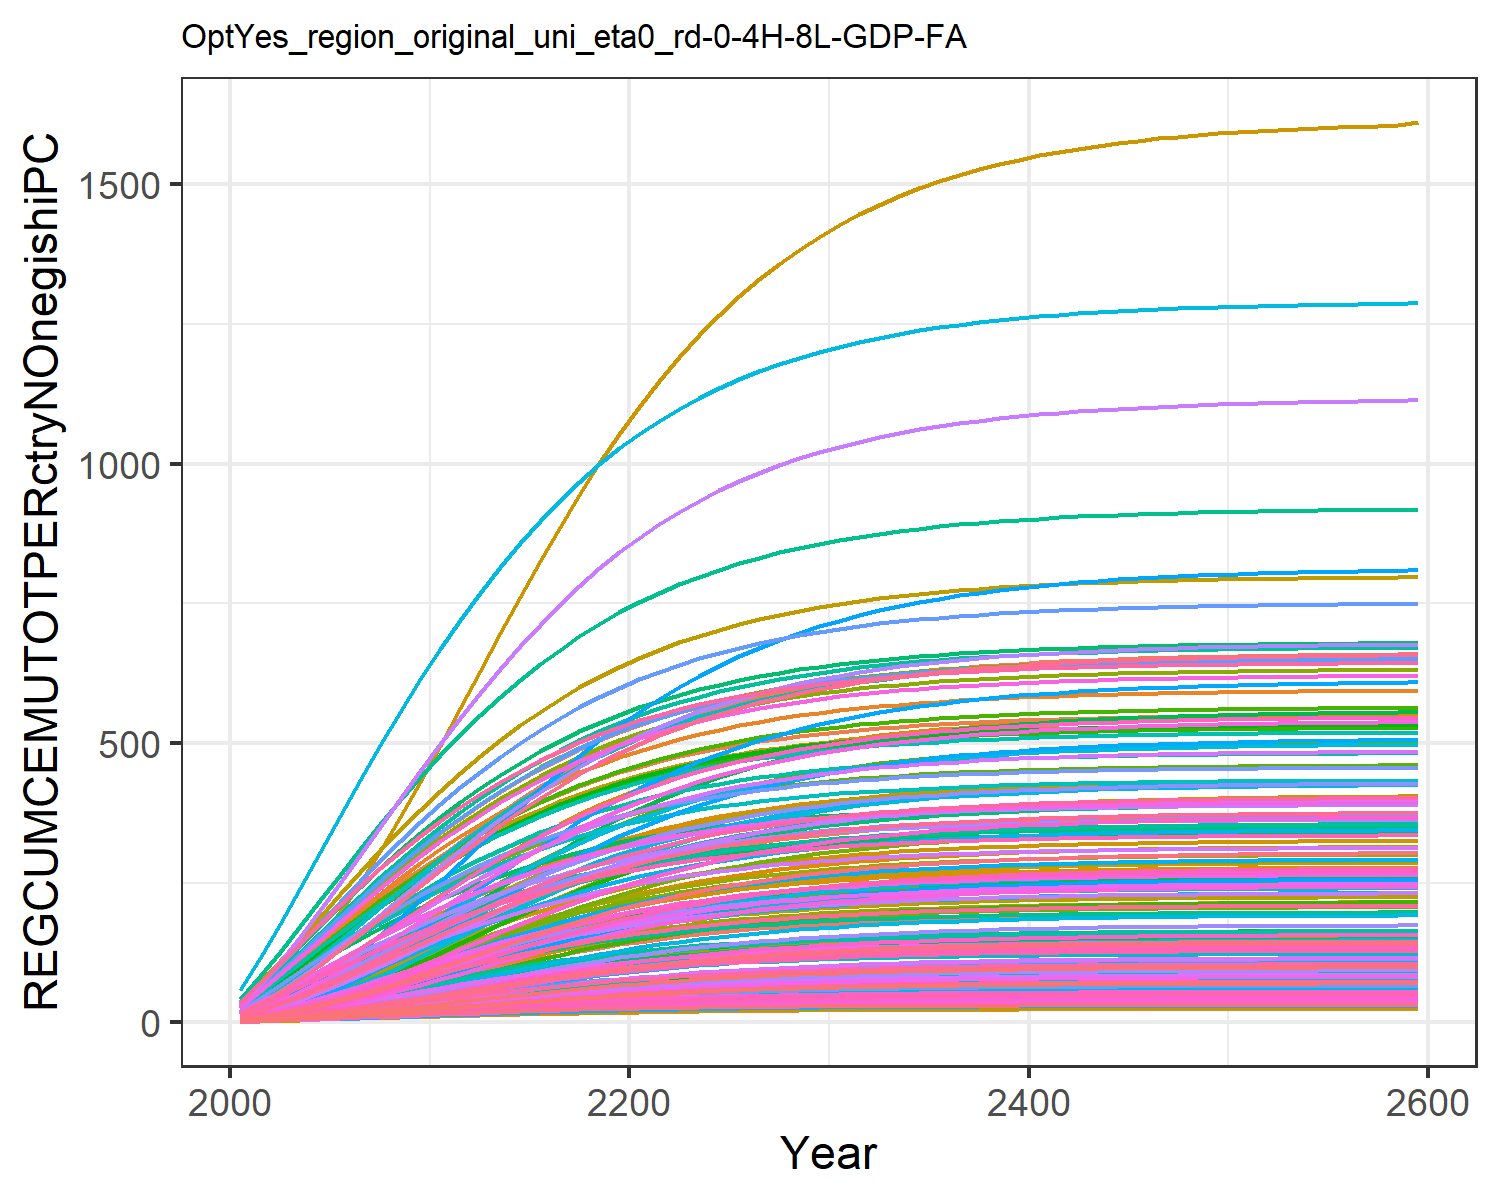

The table this chart was drawn from, first rows:
1.4779953488069966, 2.517208959635046, 4.658700205252486, 18.647131702112237, 9.017911542375288, 3.7352867630556976, 26.278795257021066, 29.205905369486054, 5.9567858294261535, 1.1685771275940409, 26.807752779485952, 1.5165520198965892, 1.423573642723329, 1.9770088509658736, 6.938748996665168, 12.453028449161883, 13.049711835625262, 4.899778535177935, 6.382383554541085, 4.243659915124978, 3.8791243062739316, 6.994985393343635, 8.058218048748717, 20.452832535313608
2.881, 5.35, 9.577, 40.47, 19.55, 7.634, 53.39, 58.46, 12.32, 2.25, 53.63, 3.049, 2.836, 3.943, 14.39, 26.92, 28.43, 10.09, 13.22, 9.011, 8.213, 15.08, 17.42, 43.29
4.321, 8.643, 15.2, 64.97, 31.59, 12.03, 81.9, 89.69, 19.67, 3.276, 82.24, 4.659, 4.29, 6.107, 23.06, 43.08, 46.12, 16.04, 21.16, 14.31, 13.01, 24.26, 28.08, 72.32
5.818, 12.42, 21.46, 91.51, 44.93, 16.89, 111, 122, 27.93, 4.265, 111.8, 6.365, 5.804, 8.488, 32.84, 60.52, 65.78, 22.69, 30.1, 20.07, 18.21, 34.37, 39.86, 107.6
7.386, 16.72, 28.29, 119.7, 59.34, 22.15, 140.3, 154.7, 36.98, 5.234, 141.8, 8.192, 7.401, 11.1, 43.59, 78.98, 87.08, 29.94, 39.92, 26.2, 23.74, 45.25, 52.55, 149.2
9.026, 21.52, 35.6, 148.9, 74.55, 27.75, 169.1, 187.5, 46.72, 6.192, 171.7, 10.14, 9.083, 13.94, 55.19, 98.09, 109.6, 37.73, 50.51, 32.61, 29.51, 56.69, 65.92, 196.7
10.73, 26.74, 43.32, 178.5, 90.31, 33.66, 197.3, 219.8, 57.03, 7.137, 201.2, 12.18, 10.83, 16.97, 67.49, 117.5, 133, 45.96, 61.74, 39.19, 35.43, 68.54, 79.77, 249.3
12.49, 32.3, 51.35, 208.3, 106.4, 39.78, 224.5, 251.3, 67.79, 8.071, 230.1, 14.3, 12.64, 20.17, 80.33, 136.9, 156.9, 54.52, 73.45, 45.88, 41.44, 80.62, 93.9, 306.3
14.29, 38.14, 59.58, 237.8, 122.6, 46.04, 250.6, 281.8, 78.83, 8.995, 257.9, 16.49, 14.49, 23.51, 93.53, 156.2, 181, 63.31, 85.49, 52.58, 47.47, 92.77, 108.1, 366.8
16.12, 44.26, 67.85, 267.1, 138.8, 52.32, 275.2, 310.9, 89.95, 9.912, 284.5, 18.75, 16.39, 26.94, 106.8, 175.3, 205, 72.14, 97.62, 59.23, 53.43, 104.9, 122.3, 430.2
17.96, 50.58, 76.07, 295.9, 154.7, 58.56, 298.5, 338.5, 101, 10.82, 309.7, 21.05, 18.32, 30.44, 120.1, 194, 228.7, 80.93, 109.7, 65.77, 59.3, 116.8, 136.2, 495.5
19.82, 56.98, 84.16, 323.4, 170.2, 64.69, 320.1, 364.3, 111.9, 11.71, 333.3, 23.35, 20.25, 34, 133.1, 212, 251.7, 89.58, 121.6, 72.08, 64.97, 128.3, 149.8, 562.6
21.65, 63.37, 92.13, 350, 185.2, 70.73, 340.6, 388.9, 122.7, 12.57, 355.7, 25.64, 22.16, 37.53, 146, 229.3, 274.1, 98.1, 133.3, 78.24, 70.49, 139.6, 163, 629.7
23.44, 69.68, 99.89, 375.5, 199.8, 76.6, 359.8, 412, 133.1, 13.41, 376.8, 27.89, 24.04, 41.01, 158.6, 245.9, 295.8, 106.4, 144.7, 84.18, 75.8, 150.4, 175.7, 696.2
25.18, 75.86, 107.4, 399.6, 213.7, 82.26, 377.5, 433.6, 143.3, 14.22, 396.5, 30.08, 25.87, 44.4, 170.7, 261.6, 316.5, 114.4, 155.8, 89.84, 80.87, 160.8, 187.9, 761.5
26.85, 81.85, 114.5, 422.3, 226.8, 87.67, 394, 453.6, 152.9, 14.98, 414.8, 32.2, 27.63, 47.69, 182.3, 276.4, 336.2, 122.1, 166.3, 95.21, 85.68, 170.7, 199.4, 824.9
28.46, 87.62, 121.3, 443.6, 239.3, 92.81, 409.1, 472.1, 162.1, 15.72, 431.7, 34.23, 29.31, 50.85, 193.3, 290.3, 354.7, 129.3, 176.3, 100.3, 90.2, 179.9, 210.3, 886.1
29.99, 93.11, 127.8, 463.4, 250.9, 97.65, 423, 489.1, 170.8, 16.4, 447.3, 36.16, 30.92, 53.87, 203.7, 303.1, 372.1, 136.2, 185.8, 105, 94.43, 188.6, 220.5, 944.7
31.44, 98.33, 133.8, 481.7, 261.8, 102.2, 435.7, 504.8, 179, 17.05, 461.5, 37.99, 32.44, 56.72, 213.4, 315.1, 388.3, 142.6, 194.7, 109.4, 98.37, 196.7, 230.1, 1000
32.79, 103.2, 139.4, 498.7, 271.8, 106.4, 447.2, 519.1, 186.6, 17.66, 474.6, 39.71, 33.87, 59.42, 222.6, 326.1, 403.4, 148.7, 203, 113.5, 102, 204.2, 238.9, 1053
34.06, 107.8, 144.6, 514.2, 281.1, 110.4, 457.7, 532.1, 193.6, 18.22, 486.5, 41.31, 35.2, 61.93, 231, 336.2, 417.3, 154.2, 210.7, 117.3, 105.4, 211.2, 247, 1102
35.24, 112.1, 149.4, 528.4, 289.7, 114, 467.3, 543.9, 200.1, 18.74, 497.3, 42.8, 36.44, 64.27, 238.8, 345.5, 430, 159.4, 217.8, 120.7, 108.5, 217.6, 254.5, 1148
36.33, 116, 153.9, 541.4, 297.5, 117.3, 475.9, 554.7, 206.2, 19.22, 507.1, 44.18, 37.58, 66.44, 246.1, 353.9, 441.7, 164.1, 224.3, 123.9, 111.3, 223.4, 261.4, 1190
37.33, 119.7, 157.9, 553.2, 304.6, 120.4, 483.7, 564.5, 211.7, 19.66, 516, 45.44, 38.63, 68.44, 252.7, 361.6, 452.4, 168.5, 230.4, 126.8, 113.9, 228.7, 267.7, 1230
38.26, 123, 161.7, 563.9, 311.2, 123.2, 490.8, 573.3, 216.7, 20.06, 524.1, 46.6, 39.59, 70.28, 258.7, 368.6, 462.2, 172.5, 235.9, 129.5, 116.3, 233.6, 273.4, 1266
39.1, 126, 165.1, 573.7, 317.1, 125.8, 497.1, 581.3, 221.4, 20.43, 531.4, 47.67, 40.48, 71.97, 264.3, 374.9, 471.1, 176.2, 240.9, 131.9, 118.4, 238, 278.6, 1299
39.88, 128.8, 168.2, 582.5, 322.5, 128.1, 502.8, 588.5, 225.6, 20.77, 538, 48.64, 41.29, 73.52, 269.3, 380.7, 479.1, 179.5, 245.5, 134.1, 120.4, 242.1, 283.3, 1330
40.58, 131.4, 171, 590.5, 327.4, 130.3, 508, 595, 229.4, 21.07, 543.9, 49.53, 42.03, 74.93, 273.9, 385.9, 486.5, 182.5, 249.7, 136, 122.2, 245.7, 287.6, 1358
41.23, 133.7, 173.6, 597.7, 331.8, 132.2, 512.6, 600.8, 232.9, 21.35, 549.2, 50.34, 42.7, 76.22, 278.1, 390.6, 493.1, 185.2, 253.5, 137.8, 123.8, 249, 291.5, 1383
41.81, 135.8, 175.9, 604.2, 335.8, 134, 516.7, 606.1, 236, 21.6, 554, 51.07, 43.31, 77.38, 281.9, 394.8, 499.1, 187.7, 256.9, 139.5, 125.2, 252, 295, 1406
42.34, 137.7, 178, 610.1, 339.5, 135.5, 520.5, 610.8, 238.9, 21.83, 558.3, 51.73, 43.86, 78.44, 285.3, 398.7, 504.5, 190, 260, 140.9, 126.5, 254.7, 298.2, 1427
42.82, 139.5, 179.9, 615.4, 342.7, 137, 523.8, 615, 241.5, 22.03, 562.2, 52.34, 44.36, 79.4, 288.4, 402.1, 509.4, 192, 262.8, 142.2, 127.7, 257.1, 301.1, 1446
43.25, 141, 181.6, 620.1, 345.7, 138.3, 526.8, 618.8, 243.8, 22.22, 565.7, 52.88, 44.81, 80.27, 291.2, 405.2, 513.8, 193.8, 265.3, 143.4, 128.8, 259.3, 303.7, 1463
43.65, 142.4, 183.1, 624.4, 348.3, 139.4, 529.5, 622.3, 245.9, 22.39, 568.8, 53.37, 45.22, 81.05, 293.7, 408, 517.8, 195.5, 267.6, 144.5, 129.7, 261.3, 306, 1479
44, 143.7, 184.5, 628.2, 350.7, 140.5, 531.9, 625.3, 247.8, 22.54, 571.6, 53.81, 45.59, 81.76, 295.9, 410.5, 521.3, 197, 269.7, 145.5, 130.6, 263.1, 308.1, 1493
44.31, 144.8, 185.8, 631.7, 352.8, 141.4, 534, 628.1, 249.5, 22.67, 574.1, 54.21, 45.92, 82.39, 298, 412.7, 524.5, 198.3, 271.5, 146.3, 131.3, 264.7, 309.9, 1505
44.6, 145.9, 186.9, 634.7, 354.8, 142.2, 535.9, 630.5, 251, 22.79, 576.3, 54.57, 46.21, 82.96, 299.8, 414.7, 527.4, 199.5, 273.2, 147.1, 132, 266.1, 311.6, 1517
44.86, 146.8, 187.9, 637.5, 356.5, 143, 537.6, 632.7, 252.3, 22.9, 578.3, 54.89, 46.48, 83.48, 301.4, 416.5, 530, 200.6, 274.7, 147.8, 132.6, 267.4, 313.1, 1527
45.08, 147.6, 188.8, 640, 358, 143.7, 539.2, 634.7, 253.6, 23, 580.1, 55.17, 46.72, 83.94, 302.9, 418.1, 532.3, 201.6, 276, 148.4, 133.2, 268.5, 314.5, 1536
45.29, 148.3, 189.6, 642.2, 359.4, 144.3, 540.5, 636.4, 254.7, 23.09, 581.7, 55.43, 46.93, 84.35, 304.2, 419.6, 534.3, 202.4, 277.2, 149, 133.7, 269.6, 315.7, 1544
45.47, 149, 190.3, 644.1, 360.6, 144.8, 541.7, 638, 255.6, 23.17, 583.1, 55.66, 47.13, 84.72, 305.4, 420.8, 536.2, 203.2, 278.3, 149.5, 134.1, 270.5, 316.8, 1551
45.64, 149.6, 190.9, 645.9, 361.7, 145.3, 542.8, 639.4, 256.5, 23.24, 584.4, 55.87, 47.3, 85.05, 306.4, 422, 537.8, 203.9, 279.2, 149.9, 134.5, 271.3, 317.7, 1558
45.79, 150.1, 191.5, 647.5, 362.7, 145.8, 543.8, 640.6, 257.3, 23.3, 585.5, 56.05, 47.45, 85.34, 307.4, 423, 539.3, 204.5, 280.1, 150.3, 134.9, 272, 318.6, 1564
45.92, 150.6, 192, 648.9, 363.6, 146.1, 544.6, 641.7, 258, 23.35, 586.6, 56.22, 47.59, 85.61, 308.2, 423.9, 540.6, 205.1, 280.8, 150.7, 135.2, 272.7, 319.4, 1569
46.04, 151, 192.5, 650.1, 364.4, 146.5, 545.4, 642.7, 258.6, 23.4, 587.5, 56.36, 47.71, 85.84, 309, 424.8, 541.8, 205.6, 281.5, 151, 135.5, 273.3, 320.1, 1574
46.14, 151.4, 192.9, 651.3, 365.1, 146.8, 546.1, 643.6, 259.2, 23.45, 588.3, 56.5, 47.82, 86.05, 309.6, 425.5, 542.9, 206, 282.1, 151.3, 135.8, 273.8, 320.7, 1578
46.24, 151.7, 193.3, 652.3, 365.7, 147.1, 546.7, 644.4, 259.7, 23.49, 589, 56.61, 47.92, 86.24, 310.2, 426.1, 543.8, 206.4, 282.7, 151.5, 136, 274.3, 321.2, 1582
46.32, 152, 193.6, 653.1, 366.3, 147.3, 547.2, 645.1, 260.1, 23.52, 589.6, 56.72, 48.01, 86.41, 310.8, 426.7, 544.6, 206.8, 283.2, 151.8, 136.2, 274.7, 321.7, 1585
46.4, 152.3, 193.9, 653.9, 366.8, 147.5, 547.7, 645.7, 260.5, 23.56, 590.2, 56.81, 48.08, 86.56, 311.3, 427.2, 545.4, 207.1, 283.6, 152, 136.4, 275.1, 322.2, 1588
46.46, 152.5, 194.2, 654.6, 367.2, 147.7, 548.1, 646.3, 260.9, 23.58, 590.7, 56.89, 48.15, 86.69, 311.7, 427.7, 546.1, 207.3, 284, 152.1, 136.5, 275.4, 322.5, 1591
46.52, 152.8, 194.4, 655.3, 367.6, 147.9, 548.5, 646.8, 261.2, 23.61, 591.2, 56.97, 48.22, 86.81, 312.1, 428.1, 546.7, 207.6, 284.3, 152.3, 136.7, 275.7, 322.9, 1593
46.58, 152.9, 194.6, 655.8, 368, 148.1, 548.9, 647.2, 261.5, 23.63, 591.6, 57.04, 48.27, 86.92, 312.4, 428.5, 547.2, 207.8, 284.6, 152.5, 136.8, 276, 323.2, 1596
46.62, 153.1, 194.8, 656.3, 368.3, 148.2, 549.2, 647.6, 261.8, 23.65, 591.9, 57.09, 48.32, 87.01, 312.7, 428.8, 547.7, 208, 284.9, 152.6, 136.9, 276.2, 323.5, 1597
46.67, 153.3, 195, 656.8, 368.6, 148.3, 549.4, 648, 262, 23.67, 592.2, 57.15, 48.37, 87.1, 313, 429.1, 548.1, 208.2, 285.2, 152.7, 137, 276.4, 323.7, 1599
46.7, 153.4, 195.1, 657.2, 368.8, 148.5, 549.7, 648.3, 262.2, 23.68, 592.5, 57.19, 48.4, 87.17, 313.2, 429.4, 548.5, 208.4, 285.4, 152.8, 137.1, 276.6, 324, 1601
46.74, 153.5, 195.2, 657.5, 369, 148.6, 549.9, 648.5, 262.4, 23.7, 592.8, 57.24, 48.44, 87.24, 313.4, 429.6, 548.8, 208.5, 285.6, 152.9, 137.2, 276.8, 324.2, 1602
46.77, 153.6, 195.3, 657.9, 369.2, 148.6, 550.1, 648.8, 262.5, 23.71, 593, 57.27, 48.47, 87.3, 313.6, 429.8, 549.1, 208.6, 285.7, 153, 137.3, 276.9, 324.3, 1603
46.79, 153.7, 195.5, 658.1, 369.4, 148.7, 550.3, 649, 262.7, 23.72, 593.2, 57.31, 48.5, 87.35, 313.8, 430, 549.4, 208.7, 285.9, 153, 137.3, 277, 324.5, 1604
46.82, 153.8, 195.5, 658.4, 369.6, 148.8, 550.4, 649.2, 262.8, 23.73, 593.4, 57.34, 48.52, 87.4, 313.9, 430.1, 549.6, 208.8, 286, 153.1, 137.4, 277.2, 324.6, 1605
46.97, 154.3, 196.1, 660, 370.6, 149.2, 551.3, 650.5, 263.6, 23.79, 594.5, 57.52, 48.68, 87.7, 314.9, 431.2, 551.1, 209.5, 286.9, 153.5, 137.7, 277.9, 325.5, 1611
